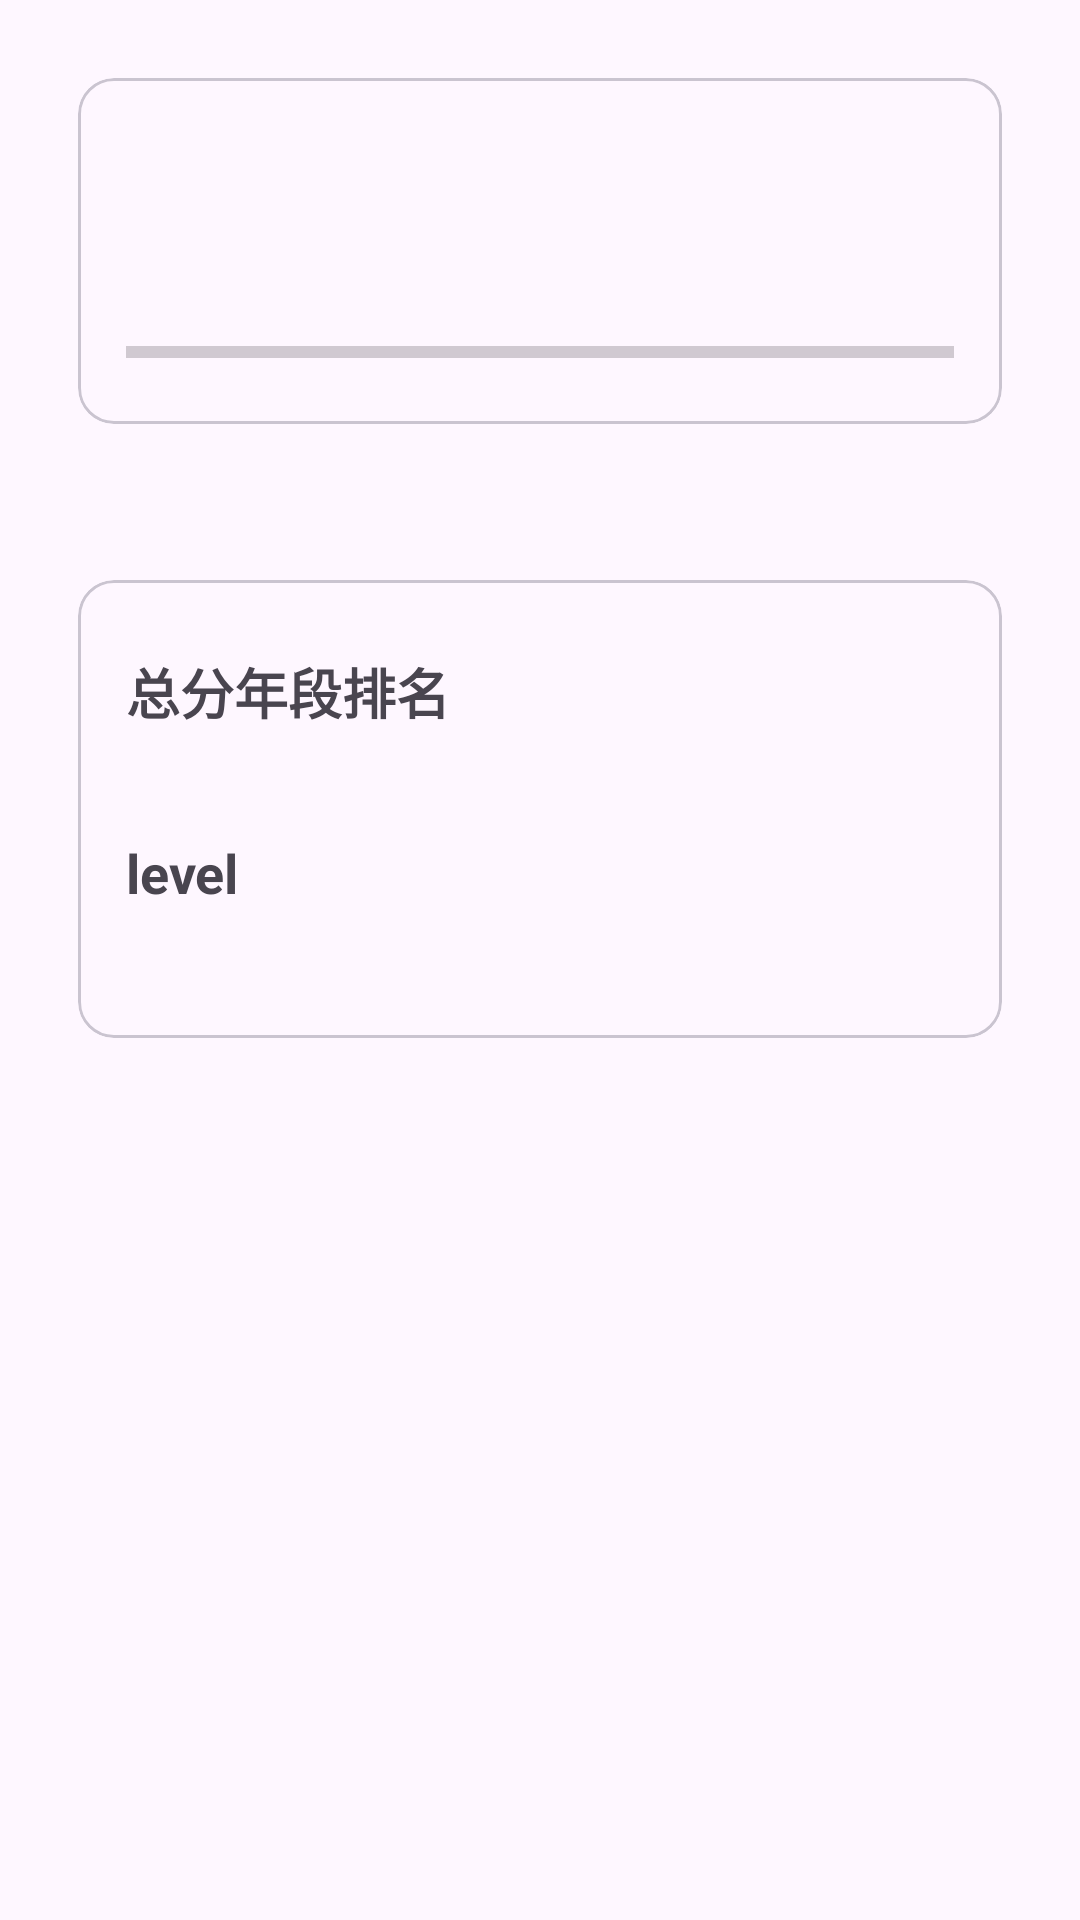

Write the Android layout XML for this screen, with the resource values it uses.
<!-- AndroidManifest.xml: application theme AppTheme -->
<!-- res/layout/fragment_overview.xml -->
<?xml version="1.0" encoding="utf-8"?>
<ScrollView
     xmlns:android="http://schemas.android.com/apk/res/android"
     android:layout_height="match_parent"
     android:layout_width="match_parent">

    <LinearLayout
         android:layout_height="match_parent"
         android:layout_width="match_parent"
         android:orientation="vertical">

        <com.google.android.material.card.MaterialCardView
             android:layout_height="wrap_content"
             android:layout_width="match_parent"
             android:layout_margin="26dp"
             android:padding="16dp">

            <LinearLayout
                 android:layout_height="wrap_content"
                 android:layout_width="match_parent"
                 android:padding="16dp"
                 android:orientation="vertical">

                <TextView
                     android:layout_height="wrap_content"
                     android:layout_width="match_parent"
                     android:textSize="18sp"
                     android:id="@+id/tvExamName"
                     android:textStyle="bold" />

                <TextView
                     android:layout_height="wrap_content"
                     android:layout_width="match_parent"
                     android:layout_marginTop="8dp"
                     android:id="@+id/tvTotalScore" />

                <ProgressBar
                     android:layout_height="wrap_content"
                     android:layout_width="match_parent"
                     android:max="100"
                     style="?android:attr/progressBarStyleHorizontal"
                     android:layout_marginTop="16dp"
                     android:id="@+id/OverprogressBar" />

            </LinearLayout>

        </com.google.android.material.card.MaterialCardView>

        <com.google.android.material.card.MaterialCardView
             android:layout_height="wrap_content"
             android:layout_width="match_parent"
             android:layout_margin="26dp">

            <LinearLayout
                 android:layout_height="wrap_content"
                 android:layout_width="match_parent"
                 android:padding="16dp"
                 android:orientation="vertical">

                <TextView
                     android:layout_height="wrap_content"
                     android:layout_width="match_parent"
                     android:textSize="18sp"
                     android:layout_marginTop="8dp"
                     android:text="总分年段排名"
                     android:textStyle="bold" />

                <TextView
                     android:layout_height="wrap_content"
                     android:layout_width="match_parent"
                     android:layout_marginTop="8dp"
                     android:id="@+id/tvGradeRank"
                     android:textStyle="normal" />

                <TextView
                     android:layout_height="wrap_content"
                     android:layout_width="match_parent"
                     android:textSize="18sp"
                     android:layout_marginTop="8dp"
                     android:text="level"
                     android:textStyle="bold" />

                <TextView
                     android:layout_height="wrap_content"
                     android:layout_width="match_parent"
                     android:layout_marginTop="8dp"
                     android:id="@+id/tvlevel"
                     android:textStyle="normal" />

            </LinearLayout>

        </com.google.android.material.card.MaterialCardView>

    </LinearLayout>

</ScrollView>
<!-- resources referenced by this layout -->
<resources>
  <style name="AppTheme" parent="Base.AppTheme" />
  <style name="Base.AppTheme" parent="Theme.Material3.DayNight.NoActionBar">
      
      
    </style>
</resources>
